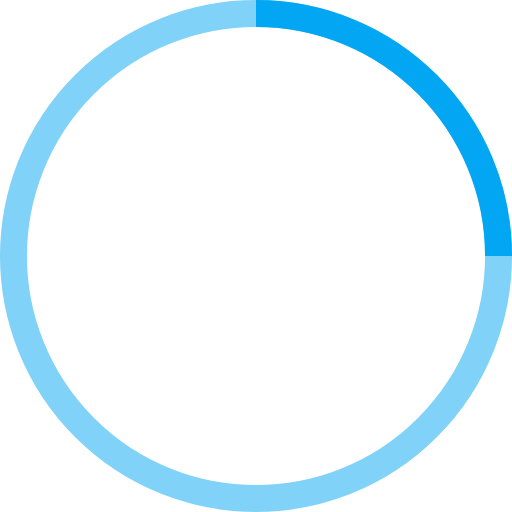
t = 0.00 s
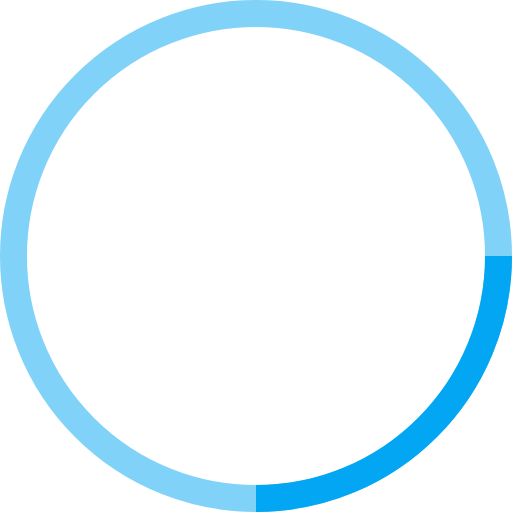
t = 0.25 s
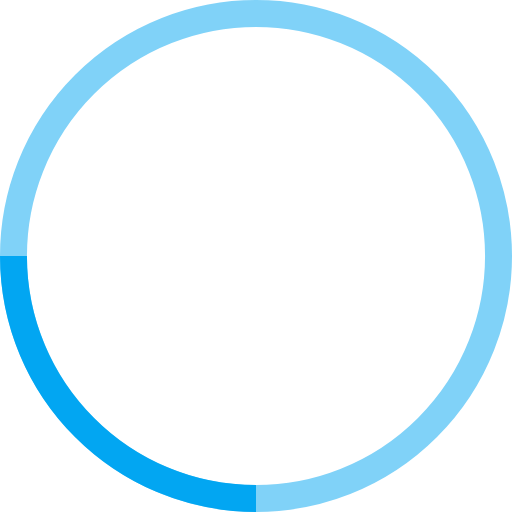
t = 0.50 s
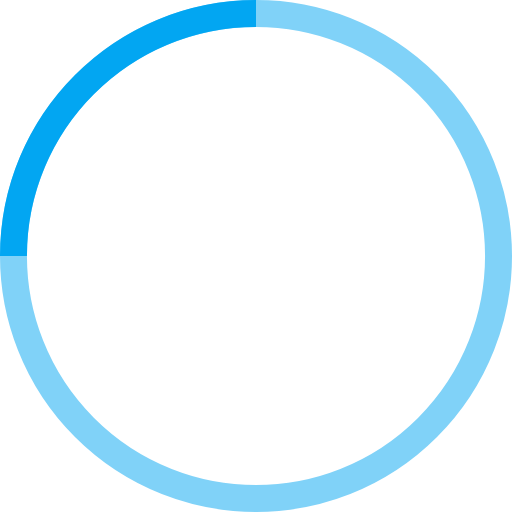
t = 0.75 s

The animated SVG that drew these frames (rendered in a browser with its animation timeline set to each time). Animation: 1 SMIL element (animateTransform=1); one cycle of 1.00 s, repeats indefinitely.

<!-- By Sam Herbert (@sherb), for everyone. More @ http://goo.gl/7AJzbL -->
<svg width="38" height="38" viewBox="0 0 38 38" xmlns="http://www.w3.org/2000/svg" stroke="#02a6f2">
    <g fill="none" fill-rule="evenodd">
        <g transform="translate(1 1)" stroke-width="2">
            <circle stroke-opacity=".5" cx="18" cy="18" r="18"/>
            <path d="M36 18c0-9.94-8.06-18-18-18">
                <animateTransform
                    attributeName="transform"
                    type="rotate"
                    from="0 18 18"
                    to="360 18 18"
                    dur="1s"
                    repeatCount="indefinite"/>
            </path>
        </g>
    </g>
</svg>
